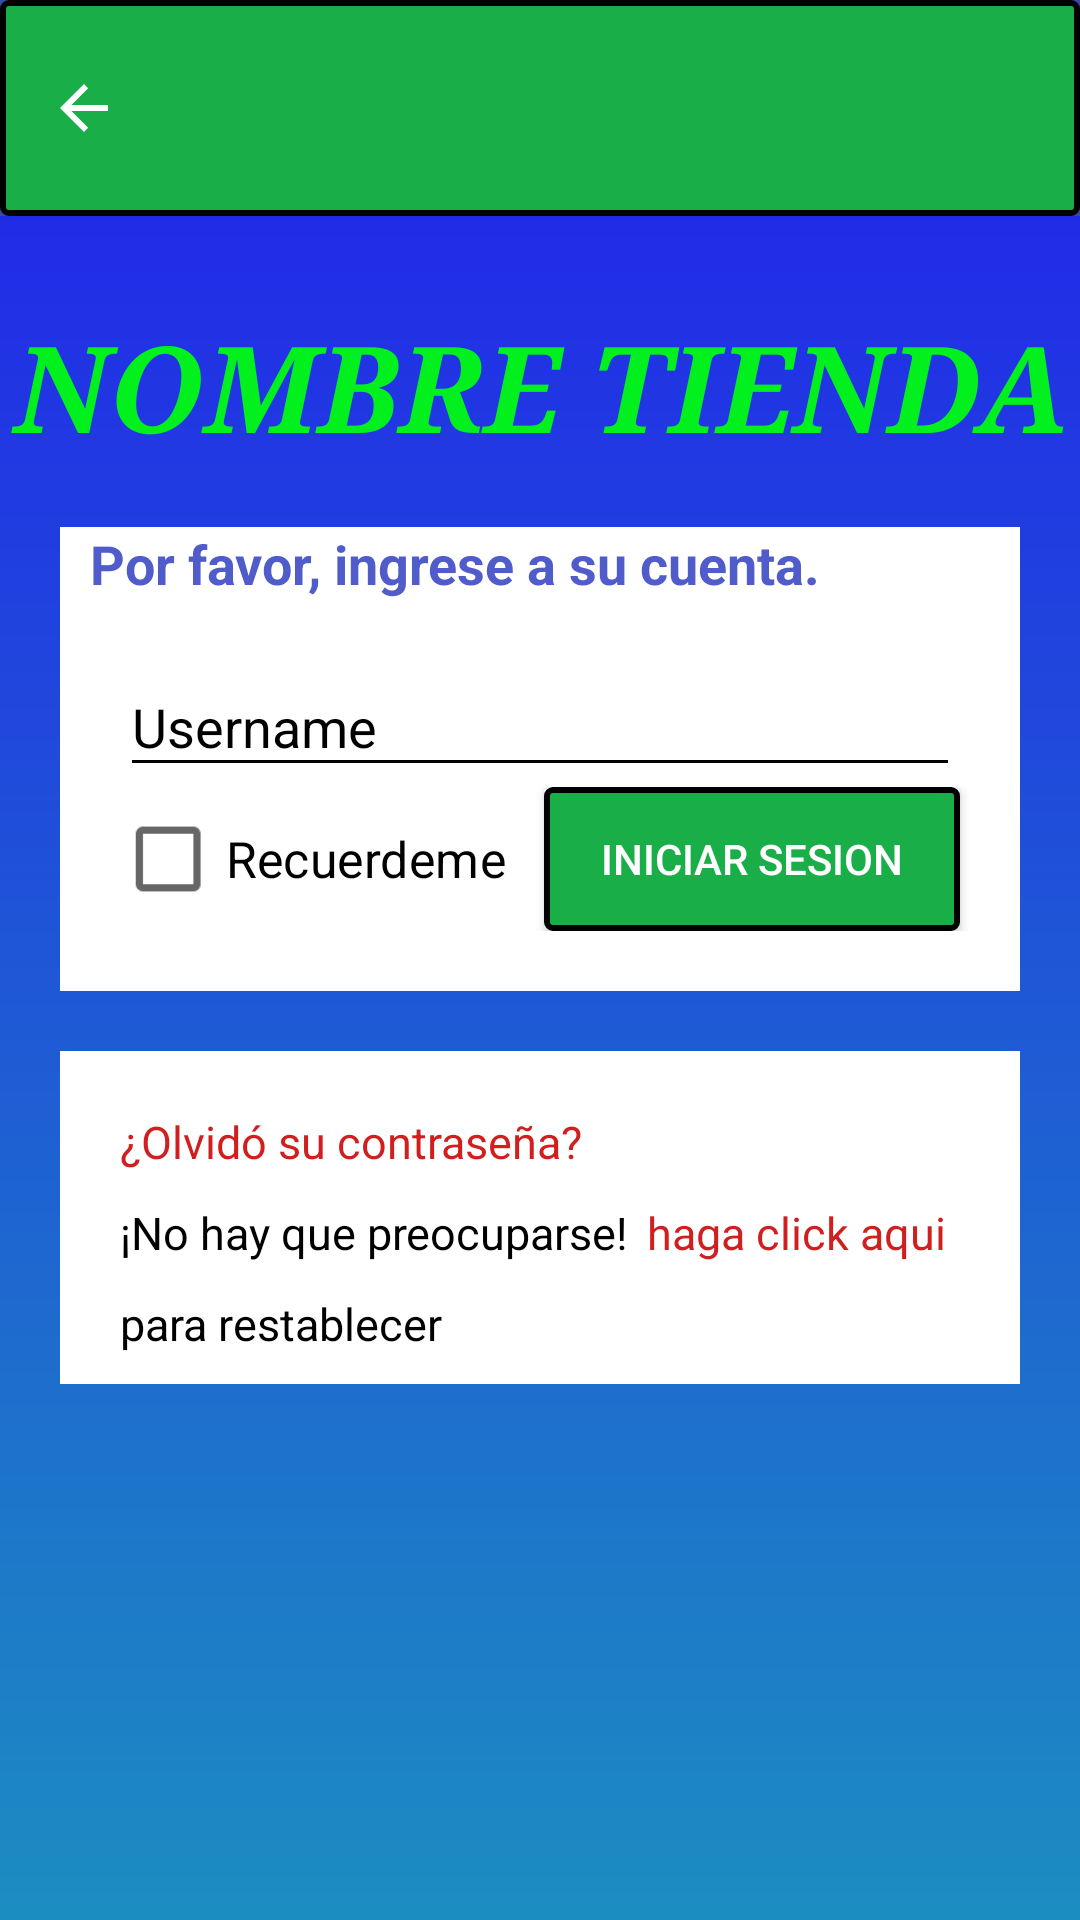

This screen was rendered from an Android layout file. Write that file and the resources it references.
<!-- AndroidManifest.xml: application theme AppTheme -->
<!-- res/layout/activity_login.xml -->
<?xml version="1.0" encoding="utf-8"?>
<LinearLayout xmlns:android="http://schemas.android.com/apk/res/android"
    xmlns:tools="http://schemas.android.com/tools"
    android:layout_width="match_parent"
    android:layout_height="match_parent"
    xmlns:app="http://schemas.android.com/apk/res-auto"
    android:orientation="vertical"
    android:background="@drawable/degradade"
    tools:context="swasolutions.com.wdpos.actividades.vendedores.LoginActivity">


    <android.support.design.widget.AppBarLayout
        android:layout_width="match_parent"
        android:layout_height="wrap_content"
        android:id="@+id/appBarLayoutLogin"
        android:theme="@style/AppTheme.AppBarOverlay"
        >

        <android.support.v7.widget.Toolbar
            android:id="@+id/toolbarLogin"
            android:layout_width="match_parent"
            android:layout_height="wrap_content"
            android:background="@drawable/buttonspanelbluedark"
            app:navigationIcon="?attr/homeAsUpIndicator"
            app:popupTheme="@style/Theme.AppCompat.Light"
            tools:ignore="UnusedAttribute"
            android:theme="@style/ThemeOverlay.AppCompat.Dark.ActionBar"
            android:elevation="2dp"
            >
        </android.support.v7.widget.Toolbar>

    </android.support.design.widget.AppBarLayout>

    <TextView
        android:id="@+id/txtTituloApp"
        android:layout_width="match_parent"
        android:layout_height="wrap_content"
        android:layout_marginBottom="20dp"
        android:layout_marginTop="30dp"
        android:text="NOMBRE TIENDA"
        android:textSize="40dp"
        android:textColor="@color/verdeclaro"
        android:fontFamily="serif"
        android:textStyle="bold|italic"
        android:gravity="center"

        />

    <LinearLayout
        android:layout_width="match_parent"
        android:layout_height="wrap_content"
        android:layout_marginRight="20dp"
        android:layout_marginLeft="20dp"
        android:orientation="vertical"
        android:layout_marginBottom="20dp"
        android:background="@color/blanco">

        <TextView
            android:layout_width="match_parent"
            android:layout_height="wrap_content"
            android:layout_marginLeft="10dp"
            android:text="@string/info_ingresar"
            android:textStyle="bold"
            android:textSize="18dp"
            android:textColor="@color/azul"
            />


        <android.support.design.widget.TextInputLayout
            android:id="@+id/text_input_layout_email"
            android:layout_width="match_parent"
            android:layout_height="wrap_content"
            android:layout_marginLeft="20dp"
            android:layout_marginRight="20dp"
            android:textColorHint="@color/negro"
            android:paddingTop="10dp"
            android:layout_row="2"

            >

            <EditText
                android:id="@+id/txtEmail_Login"
                android:layout_width="match_parent"
                android:layout_height="wrap_content"
                android:inputType="textEmailAddress"
                android:textColor="@color/negro"
                android:ems="10"
                android:hint="Username"

                android:drawablePadding="10dp"
                android:drawableStart="@drawable/person"
                android:theme="@style/EditText"
                app:hintAnimationEnabled="true"/>

        </android.support.design.widget.TextInputLayout>




        <LinearLayout
            android:layout_width="match_parent"
            android:layout_height="wrap_content"
            android:orientation="horizontal"
            android:layout_marginBottom="20dp">


            <CheckBox
                android:id="@+id/rdbNoCerrarSesion"
                android:layout_width="wrap_content"
                android:layout_height="wrap_content"
                android:layout_weight="1"
                android:layout_marginLeft="30dp"
                android:scaleX="1.2"
                android:scaleY="1.2"
                android:text="Recuerdeme"
                />

            <Button
                android:id="@+id/btnIniciarSesion"
                android:layout_width="wrap_content"
                android:layout_height="wrap_content"
                android:layout_marginRight="20dp"
                android:layout_weight="1"
                android:text="Iniciar Sesion"
                android:textColor="@color/blanco"
                android:background="@drawable/buttonspanelbluedark"

                />



        </LinearLayout>




    </LinearLayout>


    <LinearLayout
        android:layout_width="match_parent"
        android:layout_height="wrap_content"
        android:orientation="vertical"
        android:layout_marginRight="20dp"
        android:layout_marginLeft="20dp"
        android:background="@color/blanco">

        <TextView
            android:layout_width="match_parent"
            android:layout_height="wrap_content"
            android:layout_marginTop="20dp"
            android:layout_marginLeft="20dp"
            android:layout_marginBottom="10dp"
            android:text="¿Olvidó su contraseña?"
            android:textColor="@color/rojo_oscuro"
            android:textSize="15dp"/>

        <LinearLayout
            android:layout_width="match_parent"
            android:layout_height="wrap_content"
            android:orientation="horizontal">

            <TextView
                android:layout_width="wrap_content"
                android:layout_height="wrap_content"
                android:layout_marginLeft="20dp"
                android:text="¡No hay que preocuparse!"
                android:textColor="@color/negro"
                android:textSize="15dp"/>

            <TextView
                android:layout_width="wrap_content"
                android:layout_height="wrap_content"
                android:layout_marginLeft="6dp"
                android:layout_marginBottom="10dp"
                android:text="haga click aqui"
                android:textColor="@color/rojo_oscuro"
                android:textSize="15dp"/>

        </LinearLayout>

        <TextView
            android:layout_width="match_parent"
            android:layout_height="wrap_content"
            android:layout_marginLeft="20dp"
            android:layout_marginBottom="10dp"
            android:text="para restablecer"
            android:textColor="@color/negro"
            android:textSize="15dp"/>



    </LinearLayout>

</LinearLayout>
<!-- resources referenced by this layout -->
<resources>
  <color name="azul">#4f5cca</color>
  <color name="blanco">#FFFFFF</color>
  <color name="negro">#000000</color>
  <color name="rojo_oscuro">#d11f1f</color>
  <color name="verdeclaro">#02f11e</color>
  <!-- drawable buttonspanelbluedark (drawable) -->
  <?xml version="1.0" encoding="utf-8"?>
  <selector xmlns:android="http://schemas.android.com/apk/res/android" >
      <item android:state_pressed="true" >
          <shape android:shape="rectangle"  >
              <stroke android:width="2dip" android:color="@color/bluedark" />
              <gradient android:angle="-90" android:endColor="@color/verde" android:startColor="@color/negro"  />
          </shape>
      </item>
      <item android:state_enabled="false">
  
          <shape>
              <solid android:color="@color/app_text_label"/>
              <corners android:radius="8dp"/>
              <padding android:bottom="8dp"
                  android:left="8dp"
                  android:right="8dp"
                  android:top="8dp"/>
          </shape>
      </item>
      <item android:state_focused="true">|
          <shape android:shape="rectangle"  >
              <corners android:radius="10dip" />
              <stroke android:width="2dip" android:color="@color/bluedark" />
              <gradient android:angle="-90" android:startColor="@color/bluedark"  />
          </shape>
      </item>
      <item >
          <shape android:shape="rectangle"  >
              <corners android:radius="2dip" />
              <stroke android:width="2dip" android:color="@color/negro" />
              <gradient android:angle="-90" android:startColor="@color/verde" android:endColor="@color/verde"  />
          </shape>
      </item>
  </selector>
  <!-- drawable degradade (drawable) -->
  <?xml version="1.0" encoding="utf-8"?>
  <shape xmlns:android="http://schemas.android.com/apk/res/android">
      <gradient
          android:startColor="#1c8dc1"
          android:endColor="#221fec"
          android:type="linear"
          android:angle="90" />
  </shape>
  <string name="info_ingresar">Por favor, ingrese a su cuenta.</string>
  <style name="AppTheme.AppBarOverlay" parent="ThemeOverlay.AppCompat.Dark.ActionBar" />
  <style name="EditText" parent="AppTheme">
          
          <item name="colorControlNormal">@color/negro</item>
          <item name="android:textColorLink">@color/negro</item>
          
          <item name="colorControlActivated">@color/negro</item>
      </style>
  <style name="AppTheme" parent="Theme.AppCompat.Light.NoActionBar">
          
          <item name="colorPrimary">@color/colorPrimary</item>
          <item name="colorPrimaryDark">@color/colorPrimaryDark</item>
          <item name="colorAccent">@color/colorAccent</item>
      </style>
  <color name="bluedark">#0c1c4d</color>
  <color name="verde">#19ae48</color>
  <color name="app_text_label">#656565</color>
  <color name="colorPrimary">#3F51B5</color>
  <color name="colorPrimaryDark">#303F9F</color>
  <color name="colorAccent">#3F51B5</color>
</resources>
